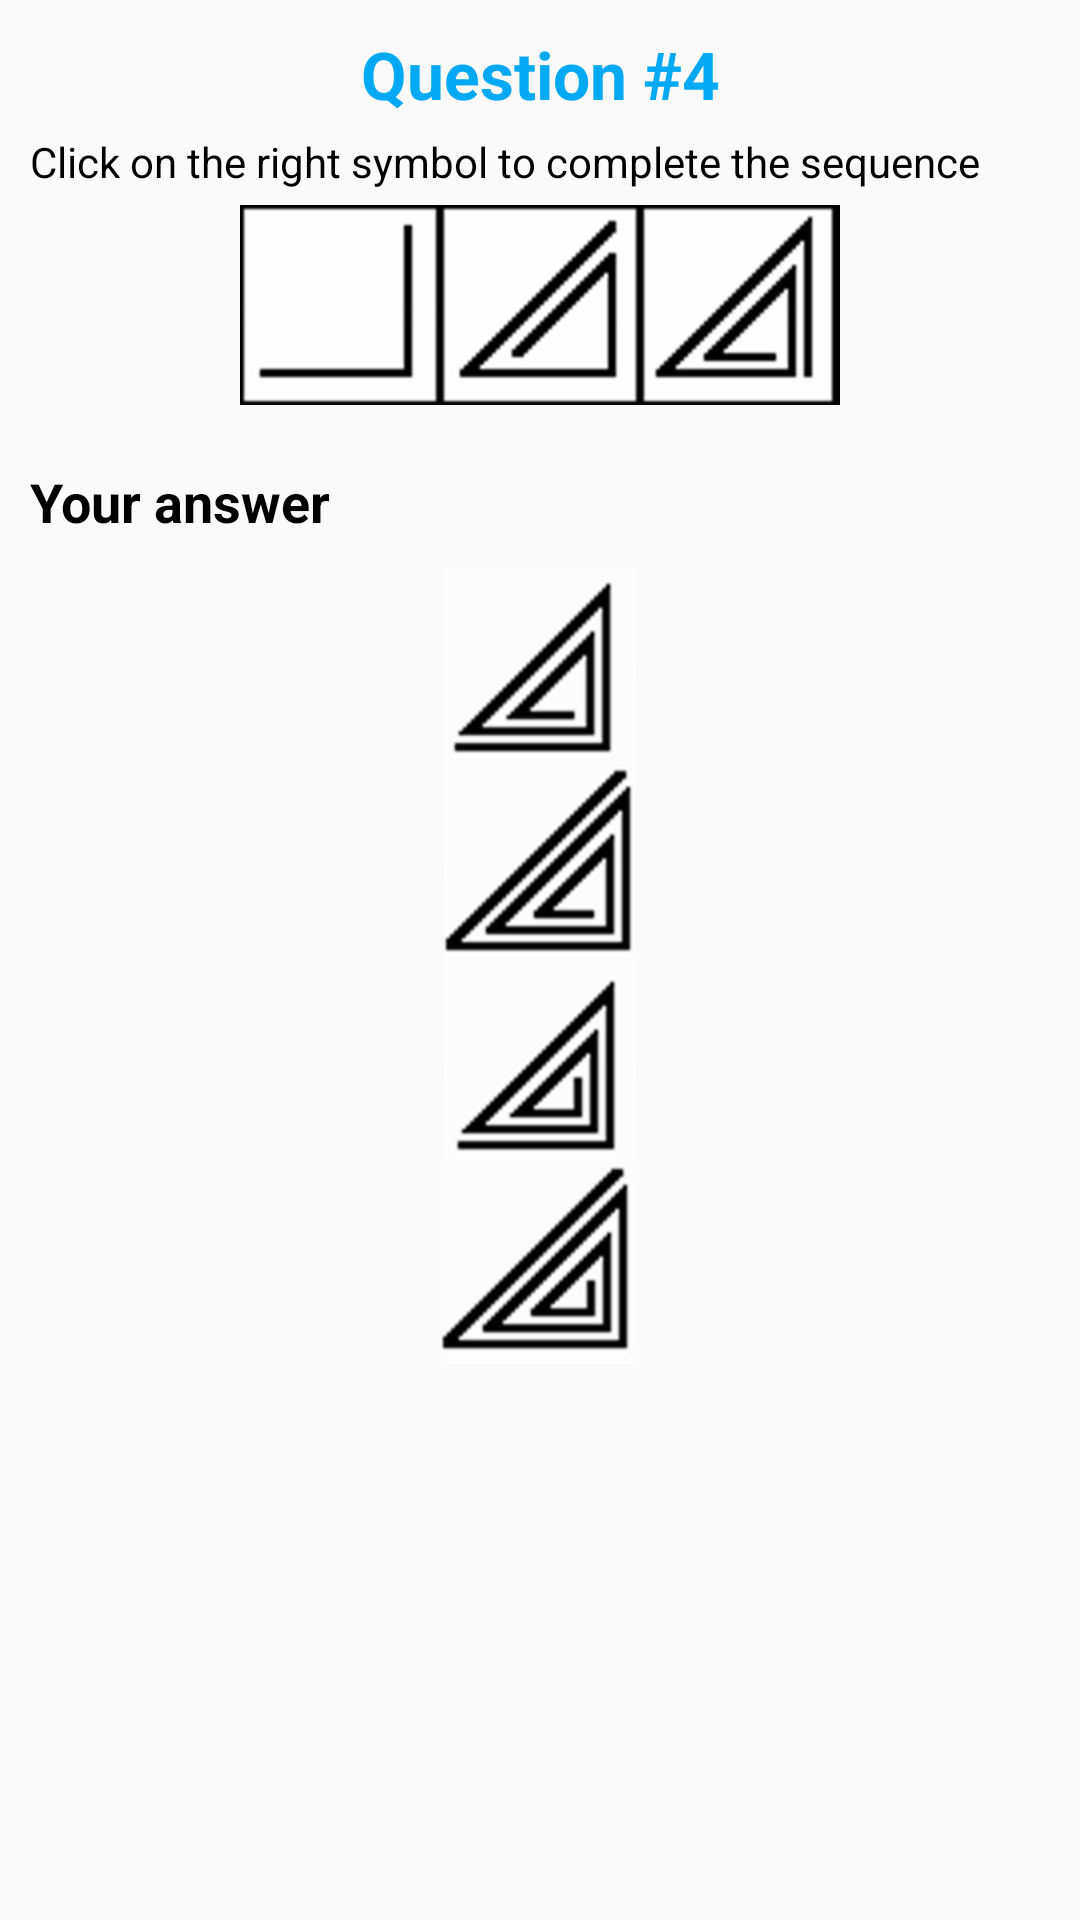

Produce the Android XML layout that renders to this screen, including the resource entries it uses.
<!-- AndroidManifest.xml: application theme AppTheme -->
<!-- res/layout/question_four.xml -->
<?xml version="1.0" encoding="utf-8"?>
<ScrollView xmlns:android="http://schemas.android.com/apk/res/android"
    android:layout_width="match_parent"
    android:layout_height="match_parent">

    <LinearLayout
        android:layout_width="match_parent"
        android:layout_height="wrap_content"
        android:orientation="vertical">

        <RelativeLayout
            android:layout_width="match_parent"
            android:layout_height="wrap_content"
            android:layout_margin="@dimen/margin">

            <TextView
                android:id="@+id/title"
                android:layout_width="match_parent"
                android:layout_height="wrap_content"
                android:gravity="center"
                android:text="@string/question4"
                android:textAppearance="@style/QuestionTitle" />

            <TextView
                android:id="@+id/instructions"
                android:layout_width="wrap_content"
                android:layout_height="wrap_content"
                android:layout_below="@id/title"
                android:layout_marginTop="@dimen/margin_top_small"
                android:text="@string/question4_description"
                android:textAppearance="@style/NormalText" />

            <ImageView
                android:id="@+id/definition"
                android:layout_width="match_parent"
                android:layout_height="wrap_content"
                android:layout_below="@id/instructions"
                android:layout_marginTop="@dimen/margin_top_small"
                android:contentDescription="@string/sequence4"
                android:gravity="center"
                android:src="@drawable/q4img" />

            <TextView
                android:id="@+id/your_answer"
                android:layout_width="match_parent"
                android:layout_height="wrap_content"
                android:layout_below="@id/definition"
                android:layout_marginTop="@dimen/margin_top"
                android:text="@string/your_answer"
                android:textAppearance="@style/Title" />
        </RelativeLayout>

        <RadioGroup
            android:id="@+id/group4"
            android:layout_width="match_parent"
            android:layout_height="wrap_content"
            android:gravity="center_horizontal"
            android:orientation="vertical">

            <RadioButton
                android:id="@+id/a41"
                android:layout_width="wrap_content"
                android:layout_height="wrap_content"
                android:button="@drawable/ic_radiobutton_image"
                android:drawableLeft="@drawable/a41"
                android:drawableStart="@drawable/a41" />

            <RadioButton
                android:id="@+id/a42"
                android:layout_width="wrap_content"
                android:layout_height="wrap_content"
                android:button="@drawable/ic_radiobutton_image"
                android:drawableLeft="@drawable/a42"
                android:drawableStart="@drawable/a42" />

            <RadioButton
                android:id="@+id/a43"
                android:layout_width="wrap_content"
                android:layout_height="wrap_content"
                android:button="@drawable/ic_radiobutton_image"
                android:drawableLeft="@drawable/a43"
                android:drawableStart="@drawable/a43" />

            <RadioButton
                android:id="@+id/a44"
                android:layout_width="wrap_content"
                android:layout_height="wrap_content"
                android:button="@drawable/ic_radiobutton_image"
                android:drawableLeft="@drawable/a44"
                android:drawableStart="@drawable/a44" />

        </RadioGroup>

    </LinearLayout>

</ScrollView>
<!-- resources referenced by this layout -->
<resources>
  <dimen name="margin">10dp</dimen>
  <dimen name="margin_top">20dp</dimen>
  <dimen name="margin_top_small">5dp</dimen>
  <!-- drawable a41: png bitmap (drawable-hdpi, 3361 bytes) -->
  <!-- drawable a42: png bitmap (drawable-hdpi, 4705 bytes) -->
  <!-- drawable a43: png bitmap (drawable-hdpi, 3462 bytes) -->
  <!-- drawable a44: png bitmap (drawable-hdpi, 4874 bytes) -->
  <!-- drawable q4img: png bitmap (drawable-hdpi, 5123 bytes) -->
  <string name="question4">Question #4</string>
  <string name="question4_description">Click on the right symbol to complete the sequence</string>
  <string name="sequence4" translatable="false">Quiz 4 image</string>
  <string name="your_answer">Your answer</string>
  <style name="NormalText">
          <item name="android:textSize">@dimen/text_size_small</item>
          <item name="android:layout_margin">@dimen/margin</item>
      </style>
  <style name="QuestionTitle">
          <item name="android:textSize">@dimen/text_size_big</item>
          <item name="android:textStyle">bold</item>
          <item name="android:textColor">@color/colorAccent</item>
      </style>
  <style name="Title">
          <item name="android:textSize">@dimen/text_size_medium</item>
          <item name="android:textStyle">bold</item>
          <item name="android:layout_gravity">center_horizontal</item>
      </style>
  <style name="AppTheme" parent="Theme.AppCompat.Light.DarkActionBar">
          
          <item name="colorPrimary">@color/colorPrimary</item>
          <item name="colorPrimaryDark">@color/colorPrimaryDark</item>
          <item name="colorAccent">@color/colorAccent</item>
      </style>
  <dimen name="text_size_small">14sp</dimen>
  <dimen name="text_size_big">22sp</dimen>
  <color name="colorAccent">#03A9F4</color>
  <dimen name="text_size_medium">18sp</dimen>
  <color name="colorPrimary">#FF9800</color>
  <color name="colorPrimaryDark">#F57C00</color>
</resources>
